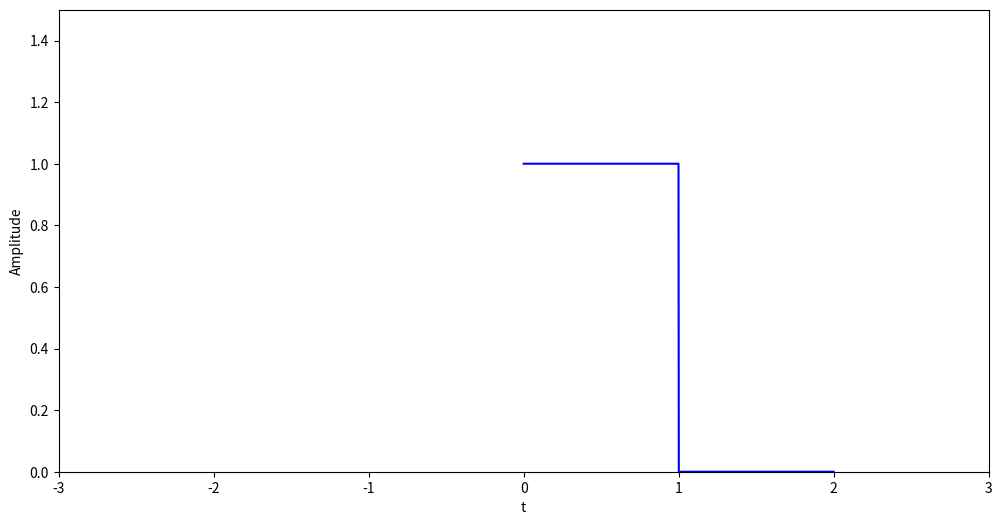

This figure's Python source: (Note: this script raises an exception after producing the figure.)
# generate one period of square wave

from math import pi
import numpy as np
from matplotlib import pyplot as plt

# square wave properties
A = 1   # upper amplitude
B = 0   # Lower amplitude
T = 2    # period
t_step = 1000     # number of points in square wave function
t = np.linspace(0, 2, t_step)    # time increments for one period


def square_wave_func(t):     # Generate square wave
    if t < T/2:
        return A
    else:
        return B

sw = [square_wave_func(i) for i in t]

# print(sw)

n = 0
fig = plt.figure(n, figsize=(12, 6), dpi=80, facecolor='w', edgecolor='k')
ax0 = plt.subplot(111)
ax0.plot(t, sw, 'b-', label='Square Wave')
ax0.axis([-1.5*T, 1.5*T, B*1.5, A*1.5])     # [xmin, xmax, ymin, ymax]
plt.xlabel('t')
plt.ylabel('Amplitude')
# plt.title(' ')
# plt.legend(bbox_to_anchor=(1.05, 1), loc=2, borderaxespad=0.)  # loc=4 => bottom right corner
plt.savefig('plotting/square_wave', dpi=100, facecolor='w', edgecolor='k')

plt.show()

